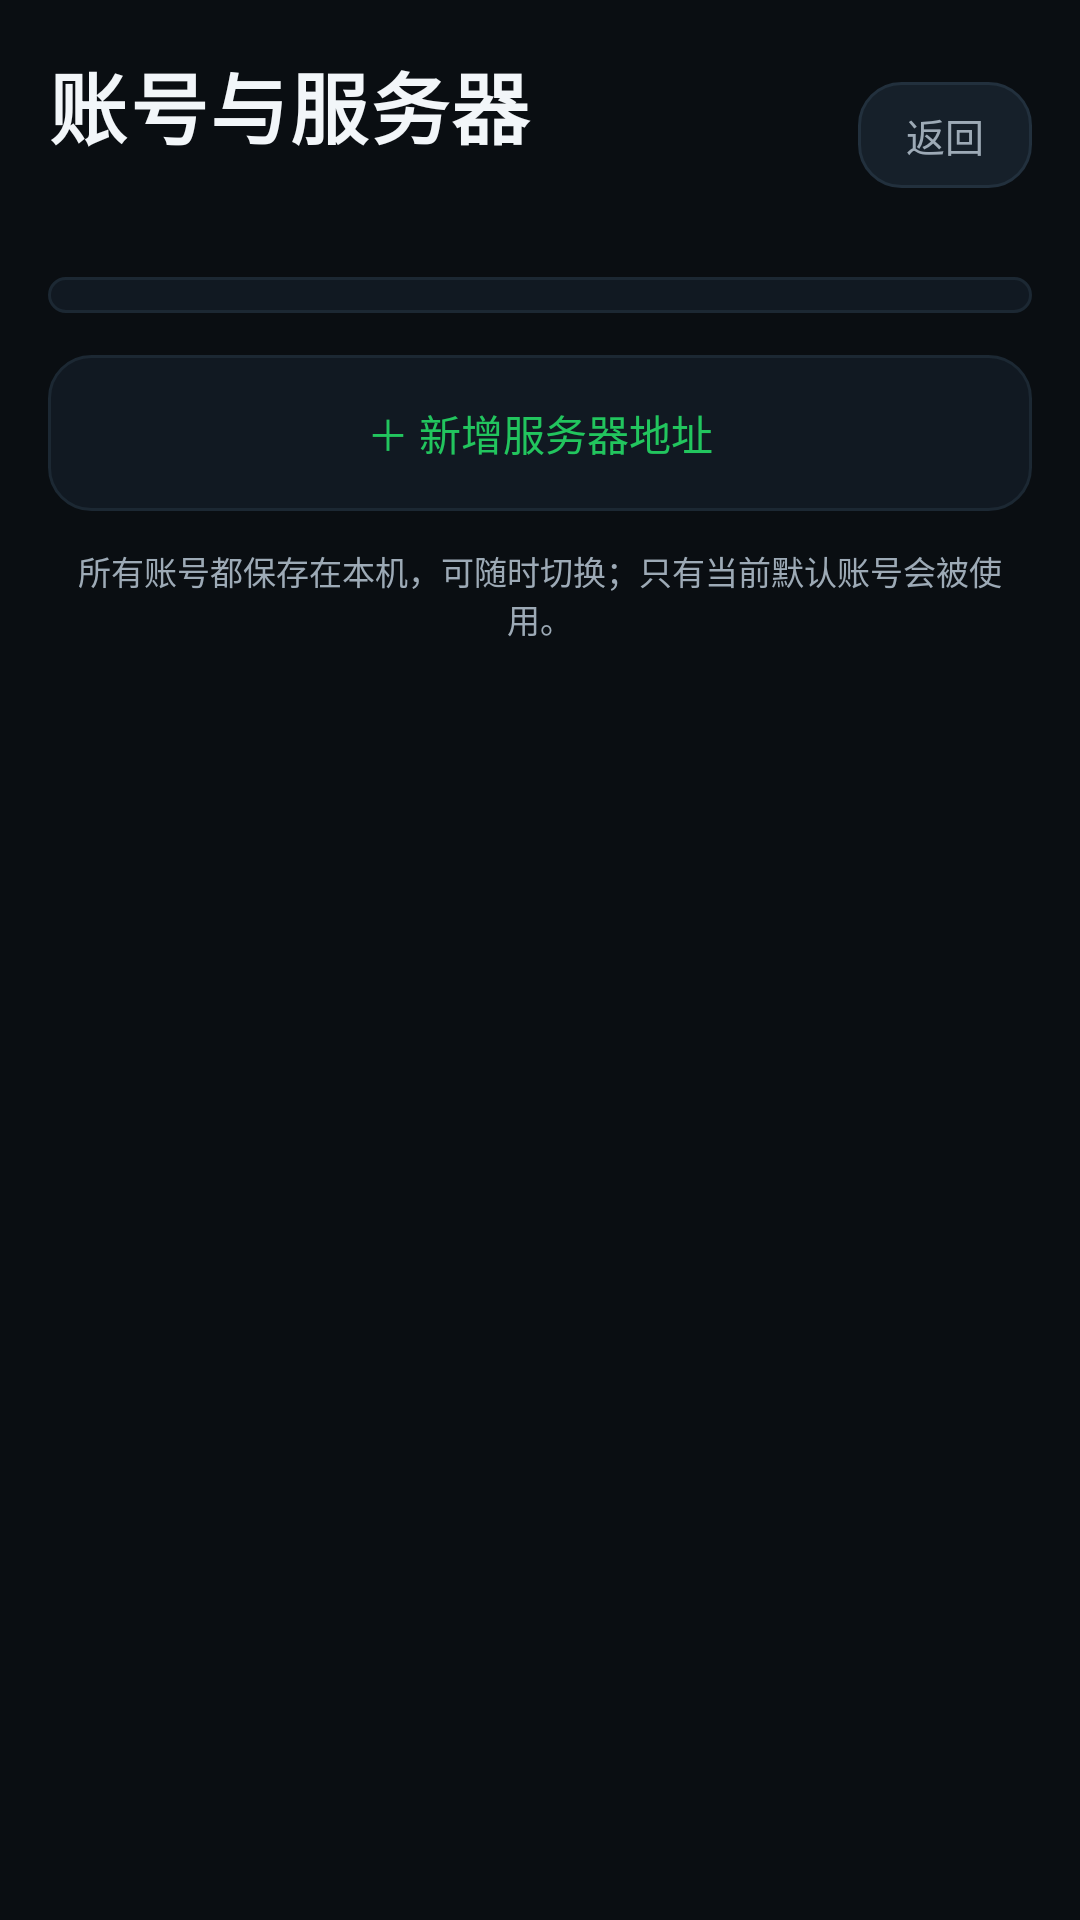

Produce the Android XML layout that renders to this screen, including the resource entries it uses.
<!-- AndroidManifest.xml: application theme AppTheme -->
<!-- res/layout/activity_servers.xml -->
<?xml version="1.0" encoding="utf-8"?>
<LinearLayout xmlns:android="http://schemas.android.com/apk/res/android"
    android:layout_width="match_parent"
    android:layout_height="match_parent"
    android:background="@color/bg"
    android:orientation="vertical"
    android:paddingStart="@dimen/settings_pad_h"
    android:paddingTop="@dimen/settings_pad_top"
    android:paddingEnd="@dimen/settings_pad_h"
    android:paddingBottom="24dp">

    
    <LinearLayout
        android:layout_width="match_parent"
        android:layout_height="wrap_content"
        android:gravity="center_vertical"
        android:orientation="horizontal">

        <LinearLayout
            android:layout_width="0dp"
            android:layout_height="wrap_content"
            android:layout_weight="1"
            android:orientation="vertical">

            <TextView
                android:layout_width="wrap_content"
                android:layout_height="wrap_content"
                android:letterSpacing="0.03"
                android:text="账号与服务器"
                android:textColor="@color/text"
                android:textSize="26sp"
                android:textStyle="bold" />

            <TextView
                android:id="@+id/serversHint"
                android:layout_width="wrap_content"
                android:layout_height="wrap_content"
                android:layout_marginTop="4dp"
                android:textColor="@color/text2"
                android:textSize="12sp" />
        </LinearLayout>

        <TextView
            android:id="@+id/btnBack"
            android:layout_width="wrap_content"
            android:layout_height="wrap_content"
            android:background="@drawable/bg_chip"
            android:focusable="true"
            android:paddingStart="16dp"
            android:paddingTop="8dp"
            android:paddingEnd="16dp"
            android:paddingBottom="8dp"
            android:text="返回"
            android:textColor="@color/chip_text"
            android:textSize="13sp" />
    </LinearLayout>

    <ScrollView
        android:layout_width="match_parent"
        android:layout_height="0dp"
        android:layout_marginTop="18dp"
        android:layout_weight="1"
        android:scrollbars="none">

        <LinearLayout
            android:layout_width="match_parent"
            android:layout_height="wrap_content"
            android:orientation="vertical">

            
            <LinearLayout
                android:layout_width="match_parent"
                android:layout_height="wrap_content"
                android:background="@drawable/bg_setting_card"
                android:orientation="vertical"
                android:padding="6dp">

                <LinearLayout
                    android:id="@+id/serverList"
                    android:layout_width="match_parent"
                    android:layout_height="wrap_content"
                    android:orientation="vertical" />
            </LinearLayout>

            <TextView
                android:id="@+id/btnAddServer"
                android:layout_width="match_parent"
                android:layout_height="52dp"
                android:layout_marginTop="14dp"
                android:background="@drawable/bg_add_server"
                android:clickable="true"
                android:focusable="true"
                android:gravity="center"
                android:text="＋ 新增服务器地址"
                android:textColor="@color/accent"
                android:textSize="14sp" />

            <TextView
                android:id="@+id/serversFooter"
                android:layout_width="match_parent"
                android:layout_height="wrap_content"
                android:layout_marginTop="12dp"
                android:gravity="center"
                android:text="所有账号都保存在本机，可随时切换；只有当前默认账号会被使用。"
                android:textColor="@color/text2"
                android:textSize="11sp" />
        </LinearLayout>
    </ScrollView>
</LinearLayout>
<!-- resources referenced by this layout -->
<resources>
  <color name="accent">#22C55E</color>
  <color name="bg">#0A0E12</color>
  <color name="text">#F2F6F9</color>
  <color name="text2">#9DAAB6</color>
  <dimen name="settings_pad_h">16dp</dimen>
  <dimen name="settings_pad_top">16dp</dimen>
  <!-- drawable bg_add_server (drawable) -->
  <?xml version="1.0" encoding="utf-8"?>
  <selector xmlns:android="http://schemas.android.com/apk/res/android">
      <item android:state_focused="true">
          <shape android:shape="rectangle">
              <solid android:color="@color/row_focus" />
              <stroke android:width="1.5dp" android:color="@color/accent" />
              <corners android:radius="14dp" />
          </shape>
      </item>
      <item android:state_pressed="true">
          <shape android:shape="rectangle">
              <solid android:color="@color/surface3" />
              <stroke android:width="1dp" android:color="@color/card_line" />
              <corners android:radius="14dp" />
          </shape>
      </item>
      <item>
          <shape android:shape="rectangle">
              <solid android:color="@color/card" />
              <stroke android:width="1dp" android:color="@color/card_line" />
              <corners android:radius="14dp" />
          </shape>
      </item>
  </selector>
  <!-- drawable bg_chip (drawable) -->
  <?xml version="1.0" encoding="utf-8"?>
  <selector xmlns:android="http://schemas.android.com/apk/res/android">
      <item android:state_focused="true">
          <shape android:shape="rectangle">
              <solid android:color="@color/accent" />
              <corners android:radius="14dp" />
          </shape>
      </item>
      <item>
          <shape android:shape="rectangle">
              <solid android:color="#16202A" />
              <corners android:radius="14dp" />
              <stroke android:width="1dp" android:color="#22303D" />
          </shape>
      </item>
  </selector>
  <!-- drawable bg_setting_card (drawable) -->
  <?xml version="1.0" encoding="utf-8"?>
  <shape xmlns:android="http://schemas.android.com/apk/res/android" android:shape="rectangle">
      <solid android:color="@color/card" />
      <corners android:radius="20dp" />
      <stroke android:width="1dp" android:color="@color/card_line" />
  </shape>
  <style name="AppTheme" parent="@android:style/Theme.Material.NoActionBar">
          <item name="android:windowBackground">@color/bg</item>
          <item name="android:colorAccent">@color/accent</item>
          <item name="android:windowNoTitle">true</item>
          <item name="android:windowActionBar">false</item>
          <item name="android:windowFullscreen">true</item>
          <item name="android:windowContentTransitions">false</item>
          <item name="android:windowDisablePreview">true</item>
      </style>
  <color name="row_focus">#1E2B39</color>
  <color name="surface3">#27343F</color>
  <color name="card_line">#1C2833</color>
  <color name="card">#111922</color>
</resources>
